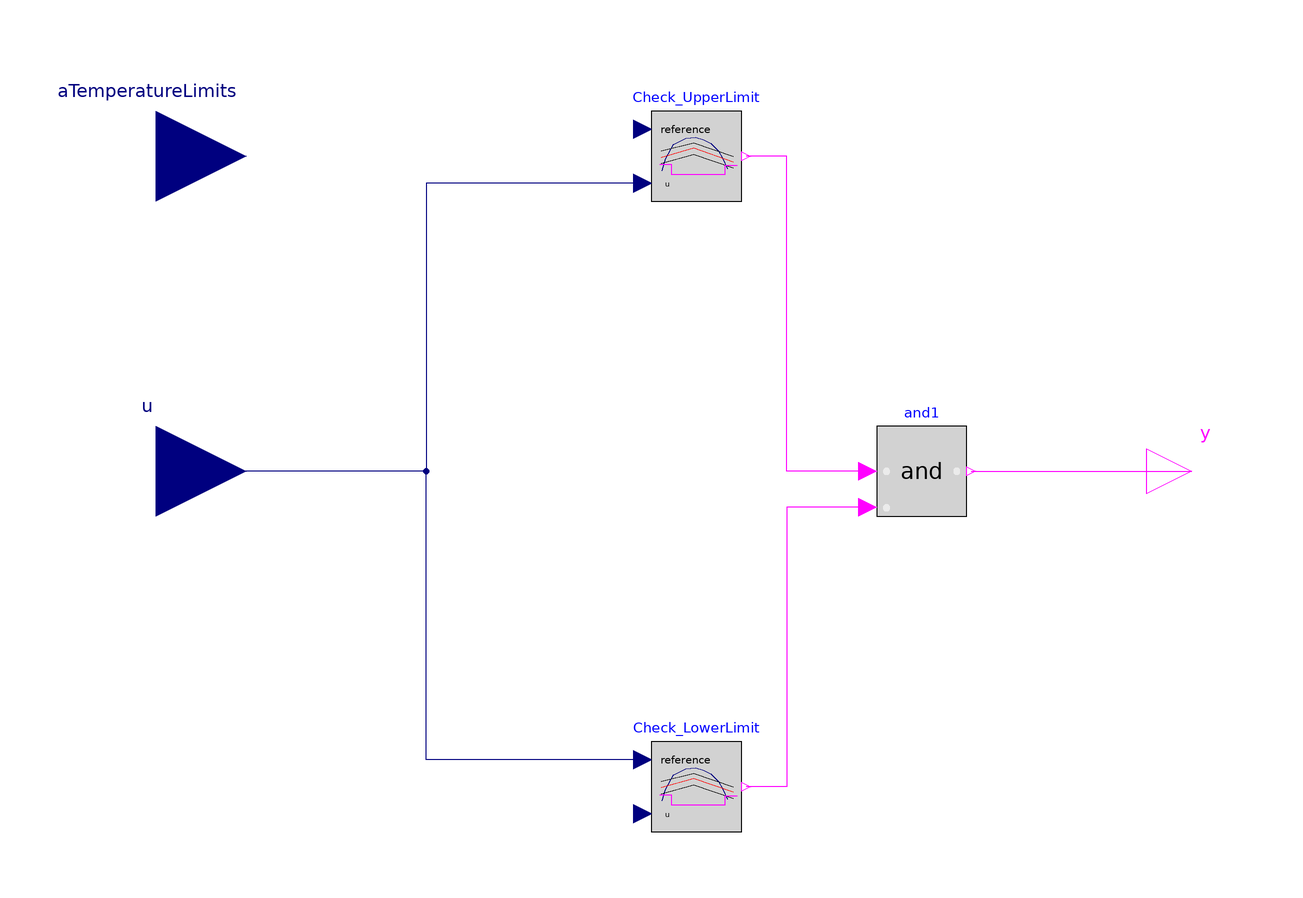

This picture is the connection diagram that the Modelica source below describes through its graphical annotations.

model RangeCheck
  "Restore algorithm permission depending on restore difference to prevent chattering"
  extends Icons.Methods_Icon;
  parameter Real fRestoreDifference;
  Modelica.Blocks.Logical.OnOffController Check_UpperLimit(bandwidth=fRestoreDifference) annotation (Placement(transformation(extent={{-10,60},{10,80}})));
  Modelica.Blocks.Logical.OnOffController Check_LowerLimit(bandwidth=fRestoreDifference) annotation (Placement(transformation(extent={{-10,-80},{10,-60}})));
  Modelica.Blocks.Interfaces.RealInput u "Connector of Real input signal used as measurement signal" annotation (Placement(transformation(extent={{-140,-20},{-100,20}})));
  Modelica.Blocks.Logical.And and1 annotation (Placement(transformation(extent={{40,-10},{60,10}})));
  Modelica.Blocks.Interfaces.BooleanOutput y "Connector of Boolean output signal" annotation (Placement(transformation(extent={{100,-10},{120,10}})));
  Modelica.Blocks.Interfaces.RealInput aTemperatureLimits[2]
                                         "Connector of Real input signal used as measurement signal" annotation (Placement(transformation(extent={{-140,50},{-100,90}})));
equation
  Check_UpperLimit.reference = aTemperatureLimits[2];
  Check_LowerLimit.u = aTemperatureLimits[1];
  connect(Check_UpperLimit.u, u) annotation (Line(points={{-12,64},{-60,64},{-60,0},{-120,0}}, color={0,0,127}));
  connect(Check_LowerLimit.reference, u) annotation (Line(points={{-12,-64},{-60,-64},{-60,0},{-120,0}}, color={0,0,127}));
  connect(and1.u2, Check_LowerLimit.y) annotation (Line(points={{38,-8},{20,-8},{20,-70},{11,-70}}, color={255,0,255}));
  connect(and1.u1, Check_UpperLimit.y) annotation (Line(points={{38,0},{20,0},{20,70},{11,70}}, color={255,0,255}));
  connect(and1.y, y) annotation (Line(points={{61,0},{110,0}}, color={255,0,255}));
end RangeCheck;